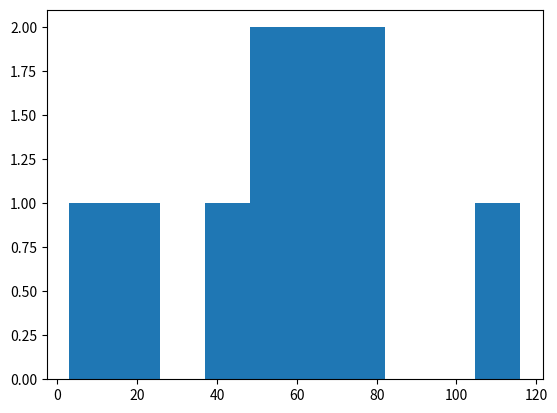

Python code for this plot:
import numpy as np
import pandas as pd
import matplotlib.pyplot as plt
"""
x = 10

if (x<=10):
    print("E") 

x = 15

while x>10:
    print("W")
    x -= 1

x = [1,2,3,4]

for val in x:
    print(val)

"""

np.random.seed(123)

all_walks = []

for x in range(10):
    random_walk = [0]
    for x in range(100):
        step = random_walk[-1]
        dice = np.random.randint(1,7)
        if dice <= 2:
            step = max(0,step-1)
        elif dice <=5:  
            step += 1
        else:
            step += np.random.randint(1,7)
            
        #clumsiness factor    
        if np.random.rand() <= 0.01: 
            step = 0
        random_walk.append(step)
    all_walks.append(random_walk)

all_walks_arry = np.array(all_walks)
plt.plot(all_walks_arry)
plt.show()
plt.clf()
all_walks_transpose = np.transpose(all_walks_arry)
plt.plot(all_walks_transpose)
plt.show()
plt.clf()
end_points = all_walks_transpose[-1,:]
plt.hist(end_points)
plt.show()

